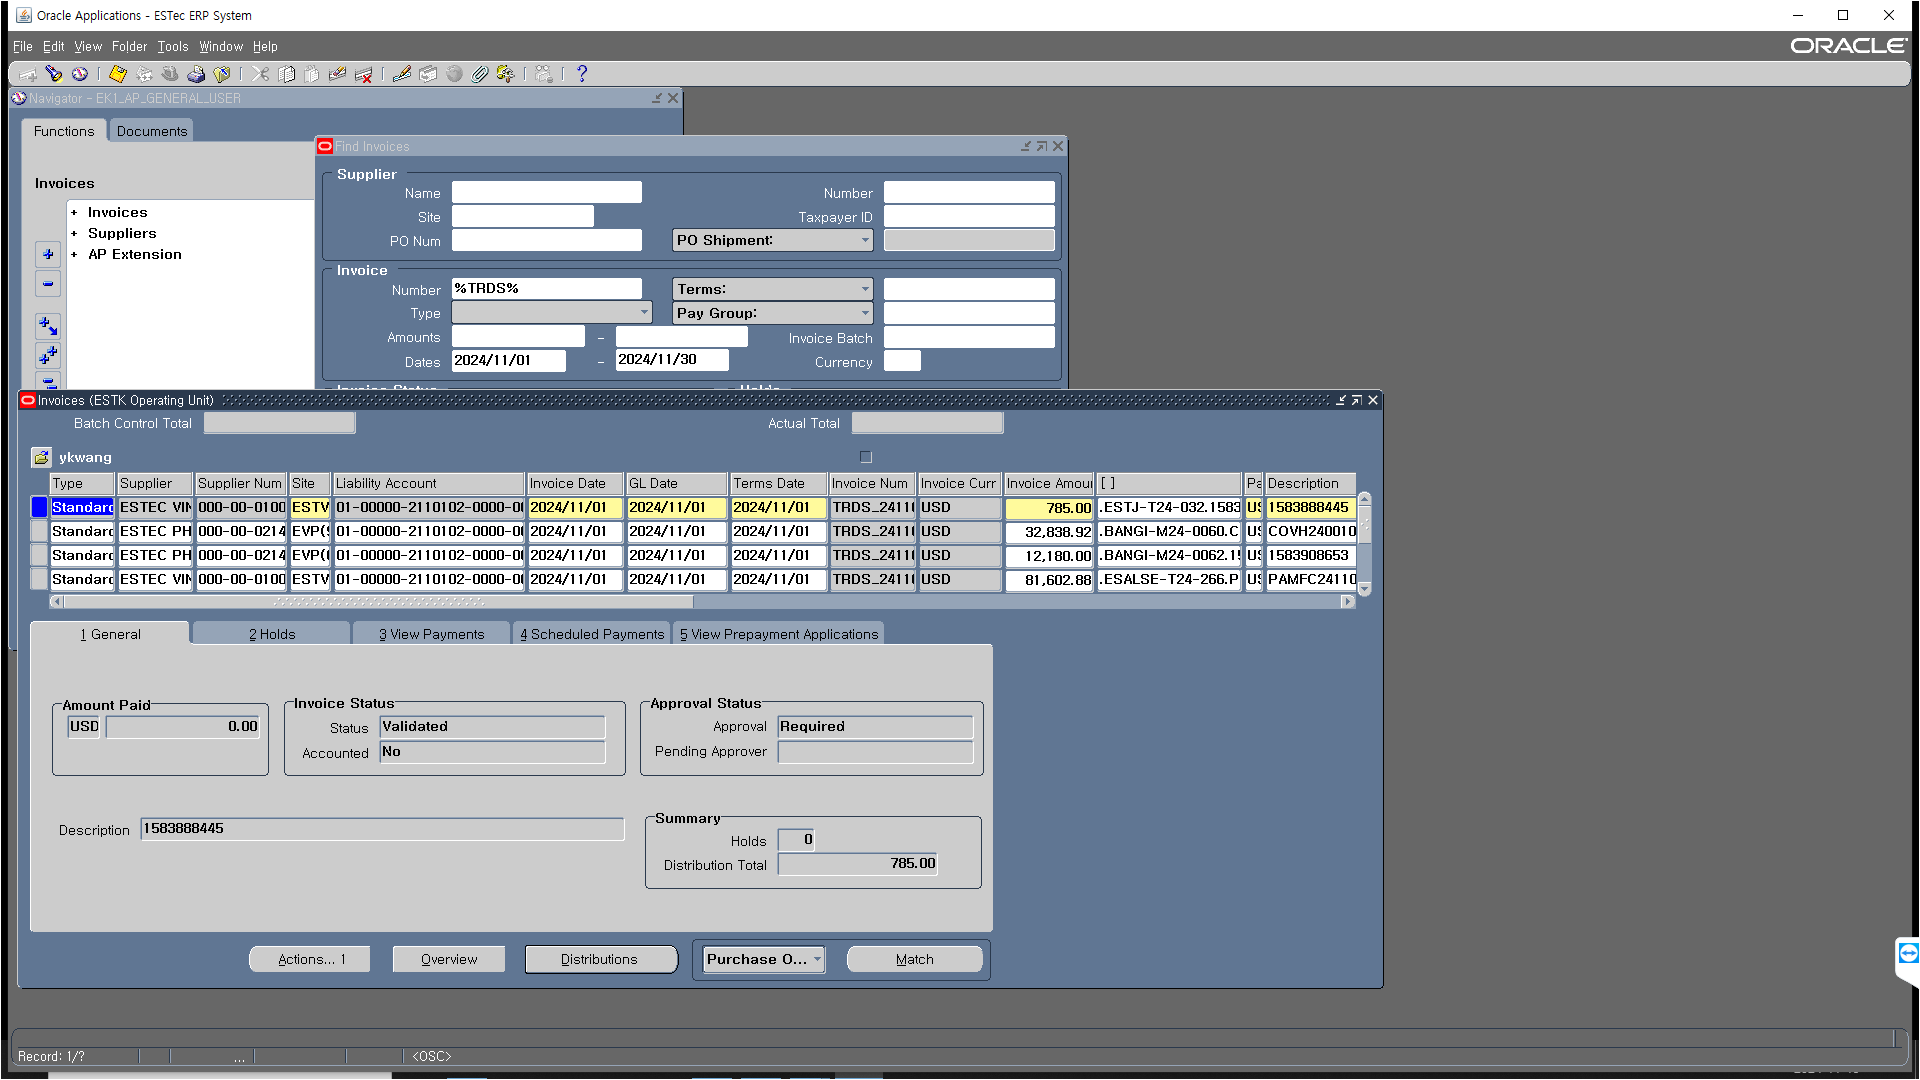
Task: 직수출 업무 자동화 2
Workflow: ERP_AddTransaction_3

Step 1 [then]: Use Application: Oracle Applications - ESTec ERP System on the element in window 'Oracle Applications - ESTec ERP System' (java*.exe)

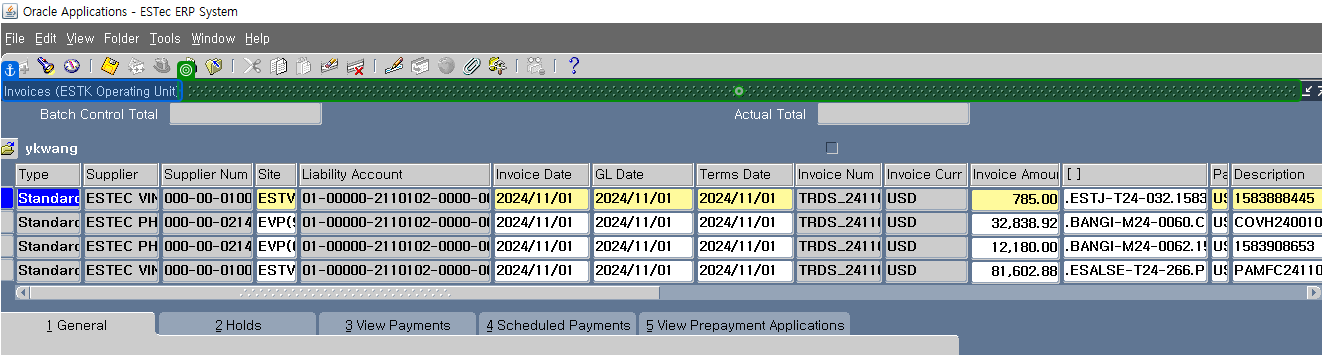
Step 2: click on 'Invoices (ESTK'

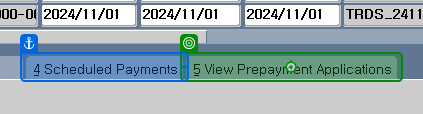
Step 3: click on '5 View'

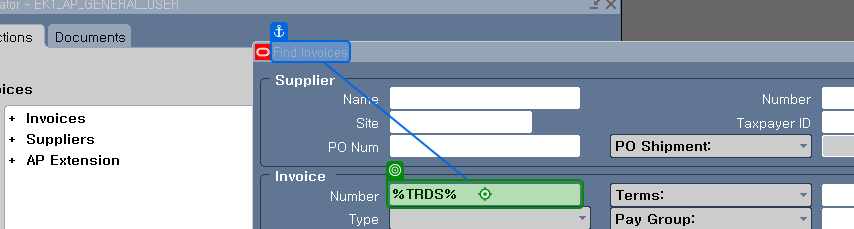
Step 4: type [str_InvoiceNum] into 'Find Invoices'

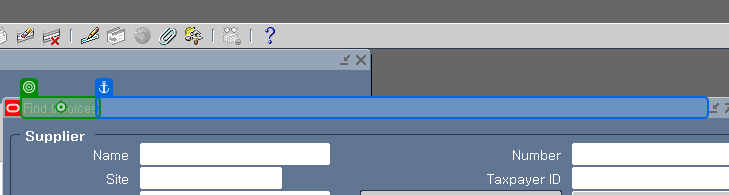
Step 5: click on 'Find Invoices'

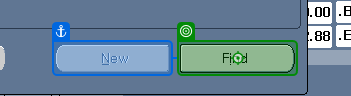
Step 6: click on 'Find alt i'

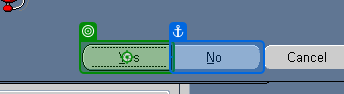
Step 7: click on 'Yes ALT Y'

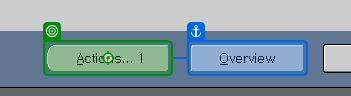
Step 8: click on 'Actions... 1 alt A'

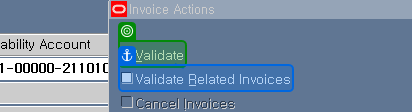
Step 9: check 'Validate alt V'

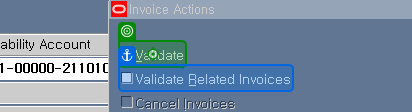
Step 10: click on 'Validate alt V'

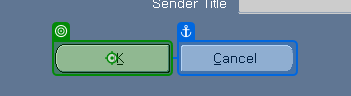
Step 11: click on 'OK alt K'

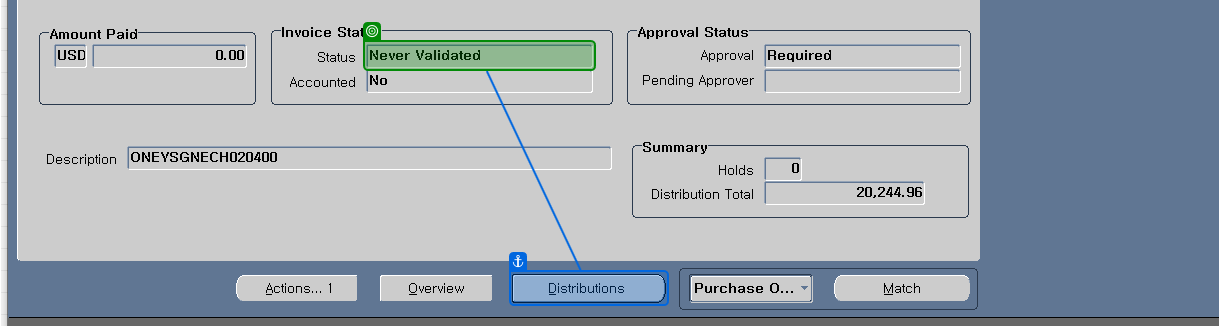
Step 12: get-text from 'Never Validated'

Step 13 [else]: type [str_InvoiceNum] into 'Find Invoices' (same screen as step 4)

Step 14: click on 'Find Invoices' (same screen as step 5)

Step 15: click on 'Find alt i' (same screen as step 6)

Step 16: click on 'Yes ALT Y' (same screen as step 7)

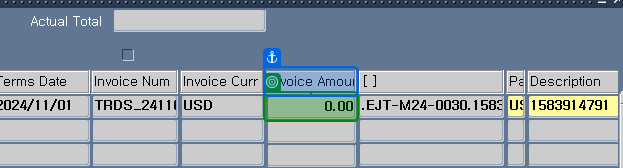
Step 17: get-attribute of '0.00'

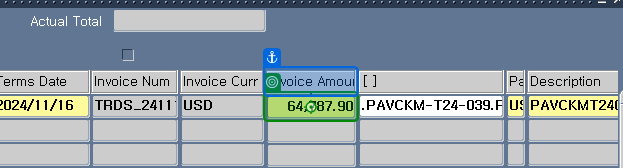
Step 18 [then]: type [str_amountComp] into 'Invoice Amount'

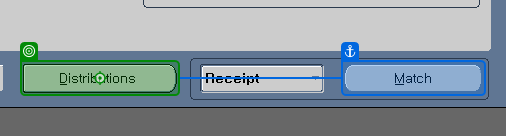
Step 19: click on 'Distributions alt D'

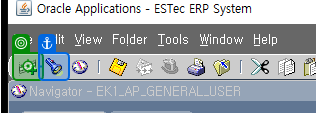
Step 20: click on 'New'

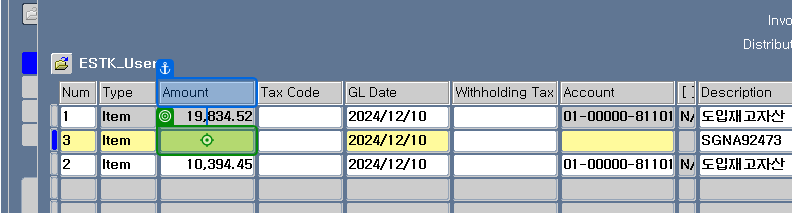
Step 21: type [str_Twodecimal] into 'Amount'

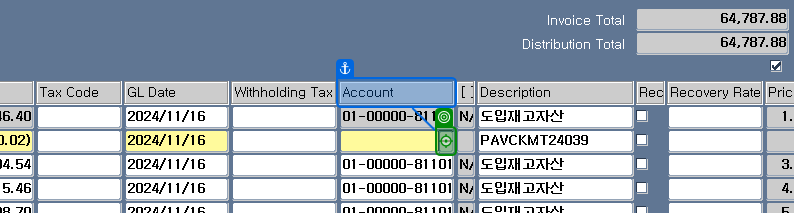
Step 22: click on 'push button'

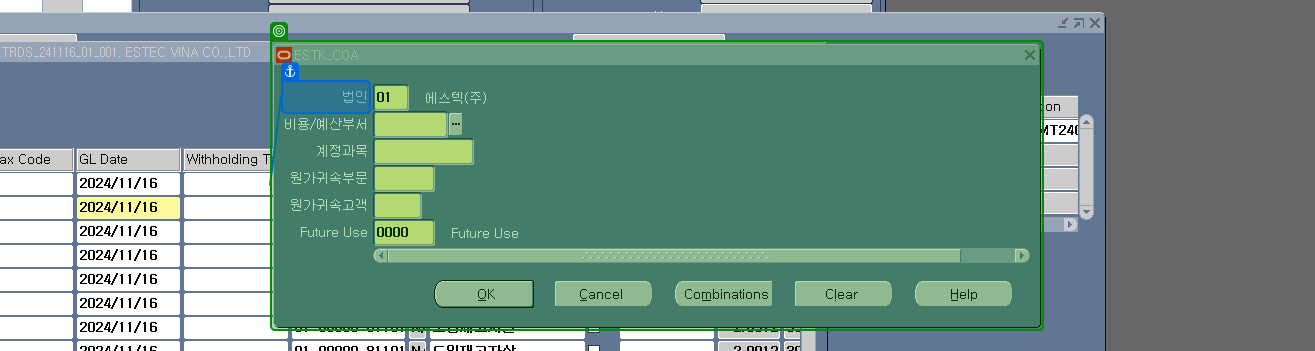
Step 23: check '법인'

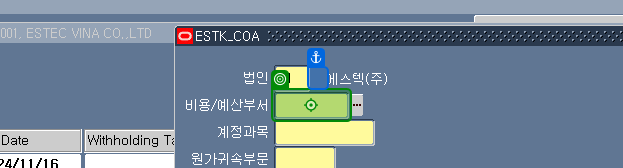
Step 24: type "MG041"

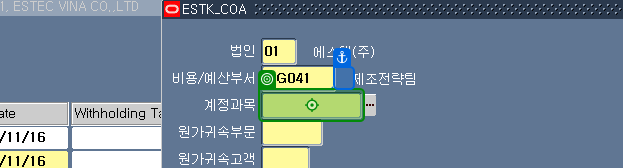
Step 25: type "[number redacted]"

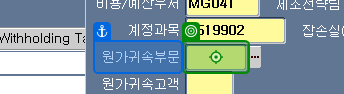
Step 26: type "0000" into '원가귀속부문'

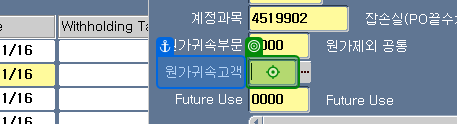
Step 27: type "000" into '원가귀속고객'

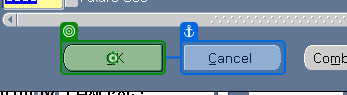
Step 28: click on 'OK ALT O'

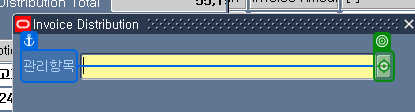
Step 29: click on 'push button'

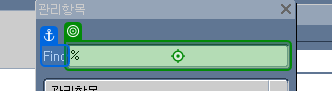
Step 30: type "INVNO관리[k(enter)]" into 'Find'

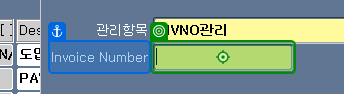
Step 31: type [str_ap] into 'Invoice Number'

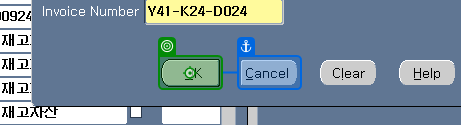
Step 32: click on 'OK ALT O'

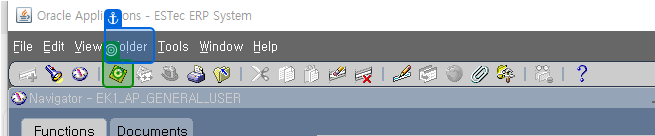
Step 33: click on 'Save'

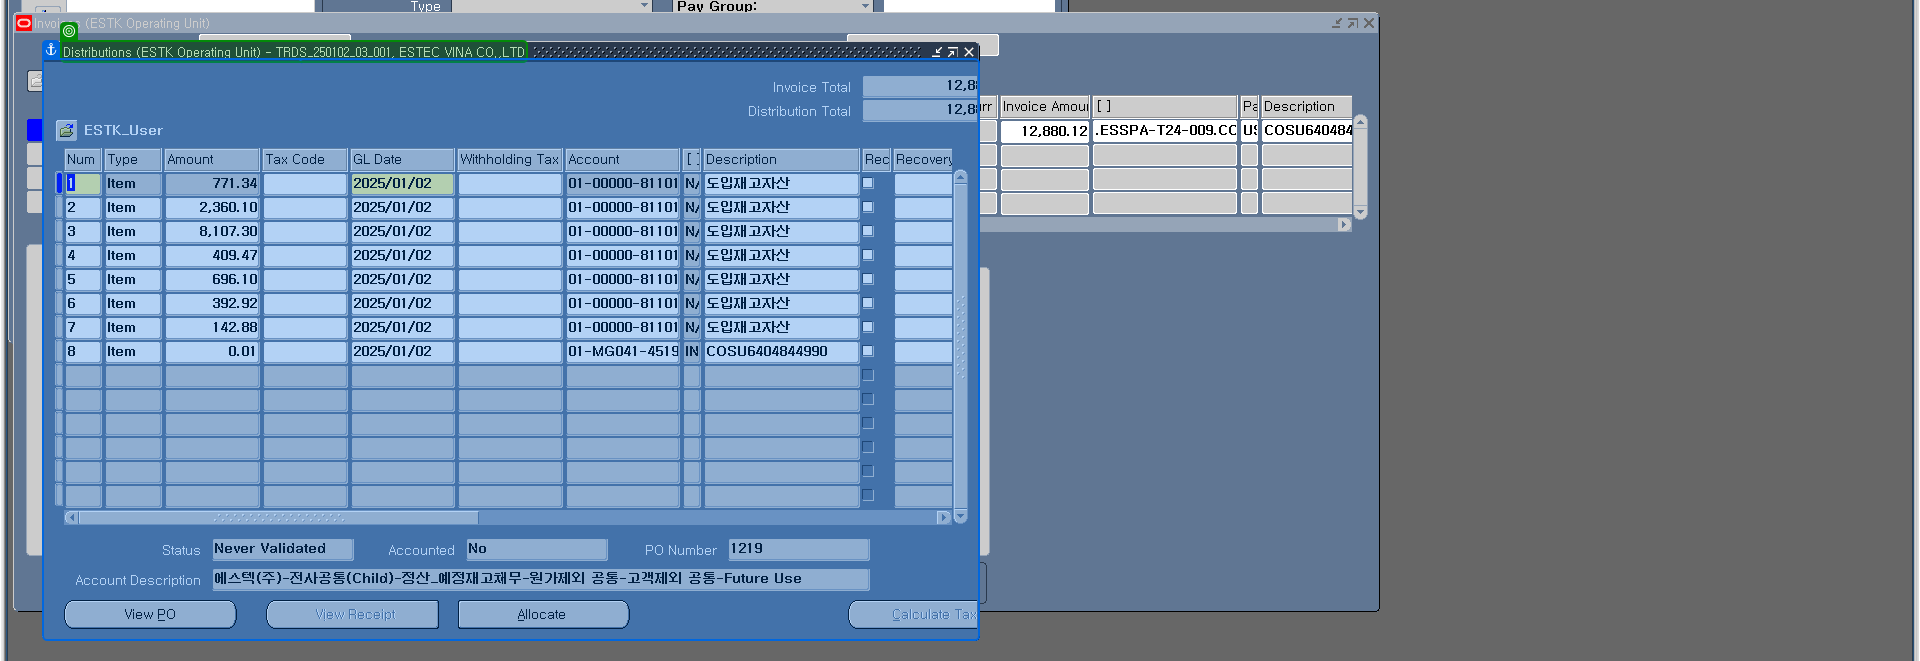
Step 34: check 'Distributions (ESTK'

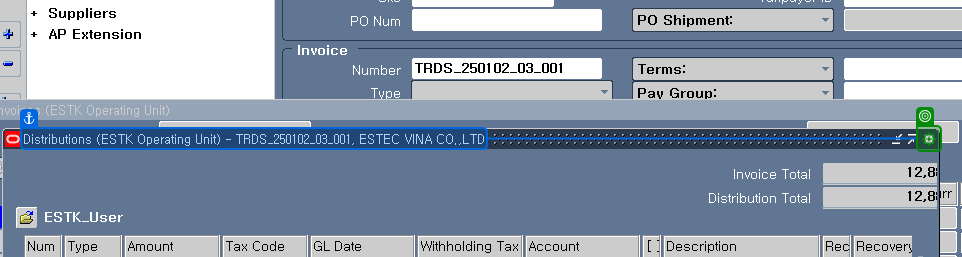
Step 35: click on 'push button'

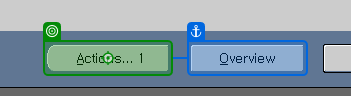
Step 36: click on 'Actions... 1 alt A'

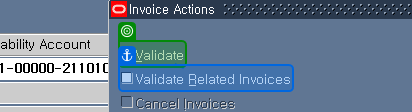
Step 37: check 'Validate alt V'

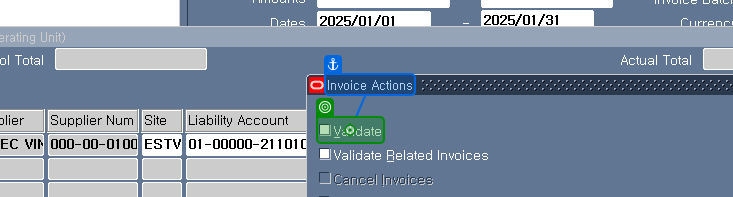
Step 38: click on 'Invoice Actions'

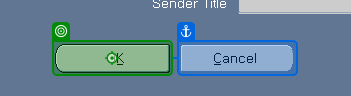
Step 39: click on 'OK alt K'

Step 40: get-text from 'Never Validated' (same screen as step 12)